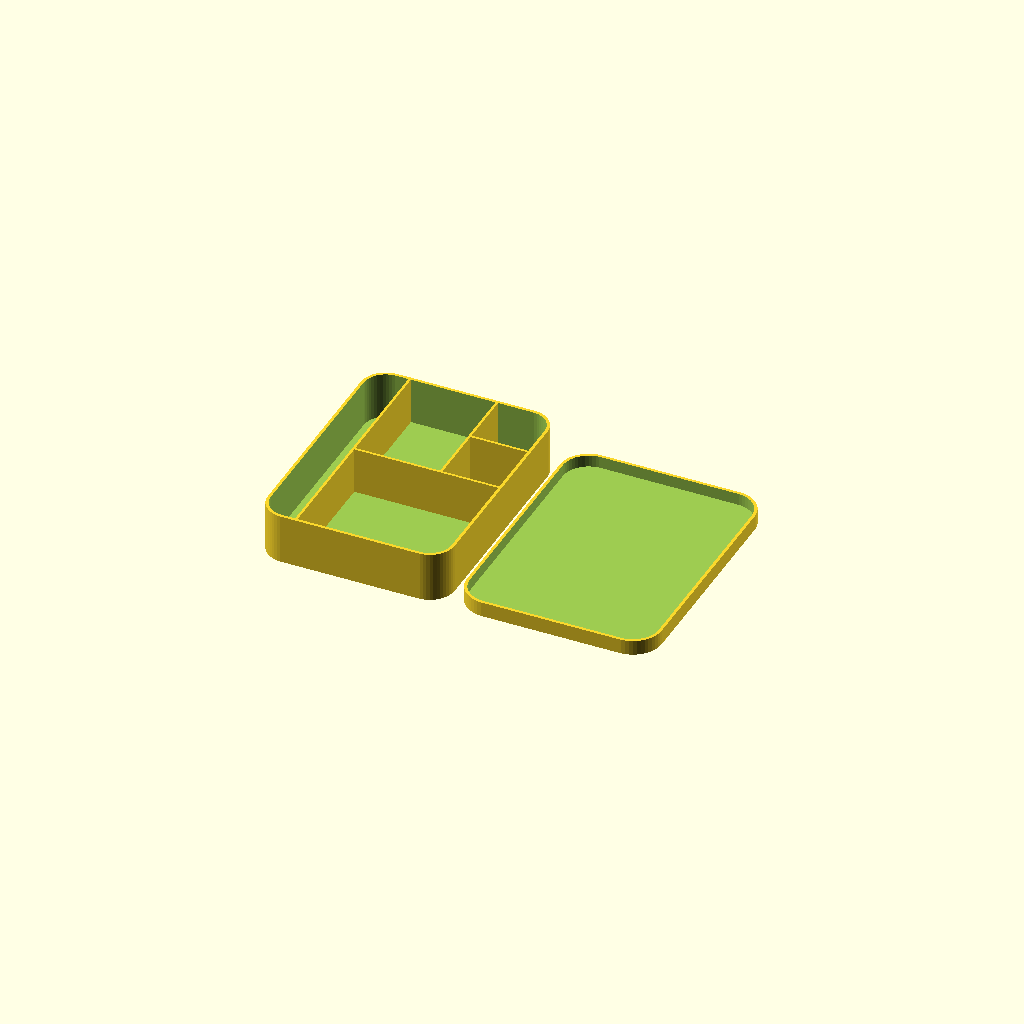
Cell 1 — every parameter at its default value.
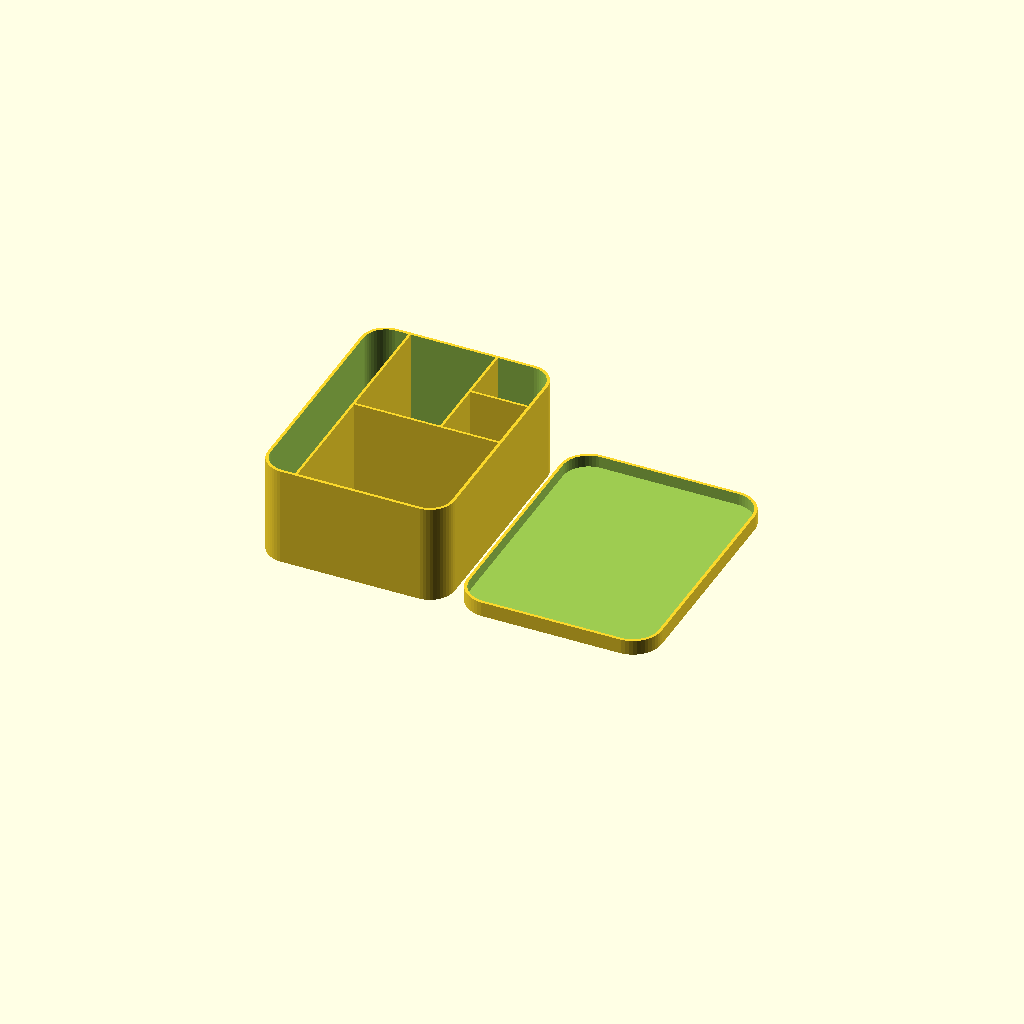
Cell 2: the same model with height = 40.
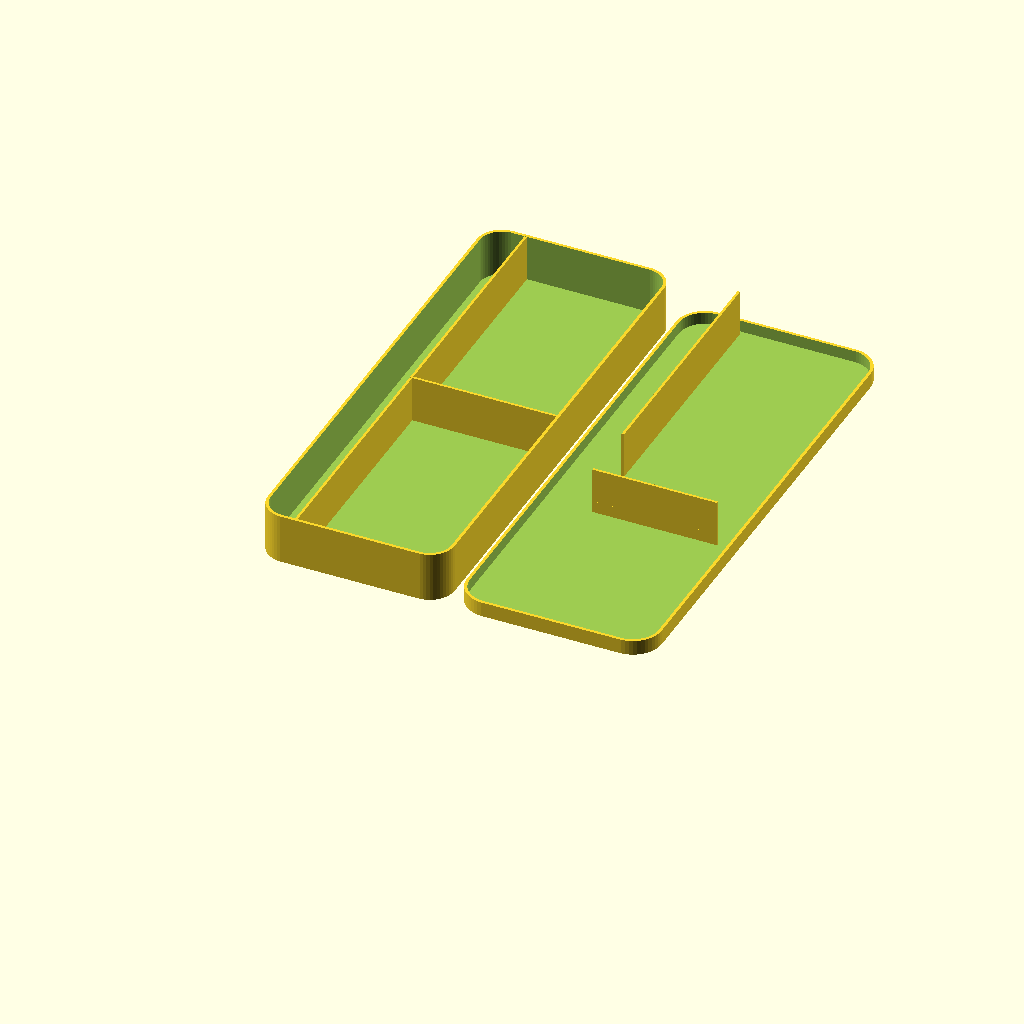
Cell 3: the same model with length = 200.
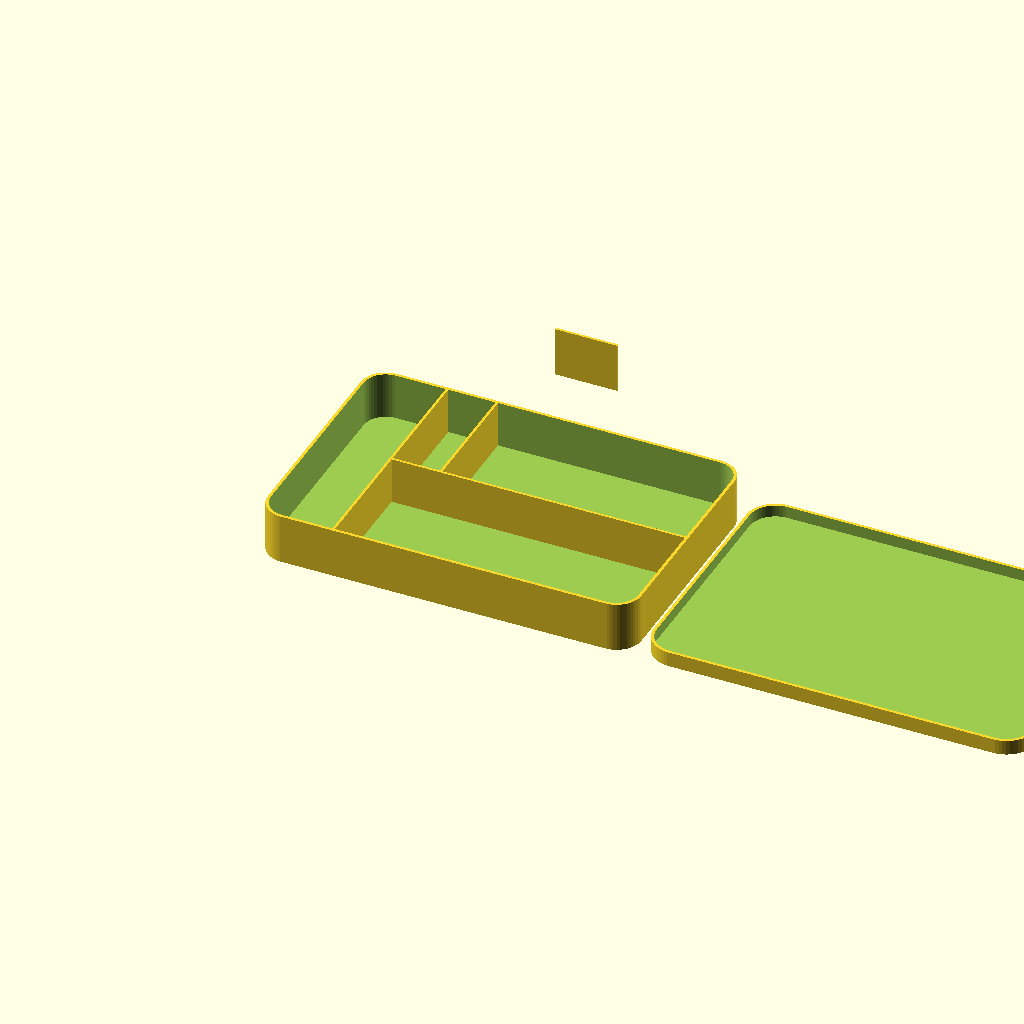
Cell 4: the same model with width = 150.
All cells are drawn from one camera (rotation 55°, 0°, 25°, orthographic, colour scheme Cornfield), so only the parameter changes between them.
Source of the model, inputs/thingiverse/thing-3443676/files/Customizable_Jewelry_Box.scad:
/* [Box] */
//Box height
height=20;
//Box length
length=100;
//Box width
width=75;
//Radius for corners (minimum 2)
cornerrad=10*1;
//Wall thickness
outwalls=1.2*1;
//Box thickness for floor
thickness=1.2;
//divider thickness
divider_thickness=1;

/* [Lid] */
//Tolerance for lid
tol=0.4*1; 
//Lid thickness for top
lidthickness=1.2;
//Lid height
lidheight=6;

//
/*[type of divider arrangement;]*/
type=4;

//////
if (type==1)
{   
/* [Box Sections1] */
//across long (Y)
 translate([.4*width,0,0])
    cube([divider_thickness,length,height]);
 //top big divider (X)
 translate([.4*width,1/2*length,0])
    cube([.6*width,divider_thickness,height]);
 //top small divider (Y)
 translate([1/2*length,1/2*length,0])
    cube([divider_thickness,1/2*length,height]); 
 //top small divider (X)
 translate([1/2*length,width,0])
    cube([1/4*length,divider_thickness,height]);
}
//////
if (type==2)
{
/* [Box Sections2] */
//across top left (Y)
 translate([.25*width,.5*length,0])
    cube([divider_thickness,.5*length,height]);
 // across long (X)
 translate([0,.5*length,0])
    cube([.5*length,divider_thickness,height]);
//across top right (Y)
 translate([.665*width,.5*length,0])
    cube([divider_thickness,.5*length,height]);
 //bottom big divider (Y)
 translate([.5*length,0,0])
    cube([divider_thickness,1/2*length,height]); 
 //bottom small divider (X)
 translate([0,.25*length,0])
    cube([1/2*length,divider_thickness,height]);
 //bottom small divider (Y)
 translate([0,.25*length,0])
    cube([divider_thickness,1/2*length,height]); 
}
/////////

if (type==3)
{
/* [Box Sections3] */
//across long (Y)
 translate([.4*width,0,0])
    cube([divider_thickness,length,height]);
 //top small divider (Y)
 translate([1/2*length,0,0])
    cube([divider_thickness,length,height]); 
 //top small divider (X)
 translate([.3*length,.35*width,0])
    cube([.43*length,divider_thickness,height]);
 //bottom small divider (X)
 translate([.3*length,width,0])
    cube([.43*length,divider_thickness,height]);
}
/////////

if (type==4)
{
/* [Box Sections4] */
//across long (Y)
 translate([.2*width,0,0])
    cube([divider_thickness,length,height]);
 //top big divider (X)
 translate([.2*width,1/2*length,0])
    cube([.8*width,divider_thickness,height]);
 //top small divider (Y)
 translate([1/2*length,1/2*length,0])
    cube([divider_thickness,1/2*length,height]); 
 //top small divider (X)
 translate([1/2*length,width,0])
    cube([.25*length,divider_thickness,height]);
}
/////


l=length-(cornerrad*2);
w=width-(cornerrad*2);

translate([cornerrad, cornerrad, 0]){
    union(){
        difference() {
            hull() {
                h = (height/2);
                translate([0,0,h]) cylinder(h=height, r=cornerrad, $fn=50, center = true);
                translate([0,l,h]) cylinder(h=height, r=cornerrad, $fn=50, center = true);
                translate([w,l,h]) cylinder(h=height, r=cornerrad, $fn=50, center = true);
                translate([w,0,h]) cylinder(h=height, r=cornerrad, $fn=50, center = true);
            }
            hull() {
                h = (height/2) + thickness;
                translate([0,0,h]) cylinder(h=height, r=cornerrad-outwalls, $fn=50, center = true);
                translate([0,l,h]) cylinder(h=height, r=cornerrad-outwalls, $fn=50, center = true);
                translate([w,l,h]) cylinder(h=height, r=cornerrad-outwalls, $fn=50, center = true);
                translate([w,0,h]) cylinder(h=height, r=cornerrad-outwalls, $fn=50, center = true);
            }
        }
      
  ///      if( sectionsl > 0 ){
  //          cutl = ((length) - (outwalls*2))/sectionsl;
  //          for(i = [cutl : cutl : length-cutl]) {
  //              translate([w/2,i+outwalls-cornerrad,sectionsh/2]) ///cube([width,inwalls,sectionsh], center=true);
     ///       }
    //    }
        
   //     if( sectionsw > 0 ){
   //         cutw = ((width) - (outwalls*2))/sectionsw;
    //        for(i = [cutw : cutw : width-cutw]) {
    //            translate([i+outwalls-cornerrad,l/2,sectionsh/2]) //cube([inwalls,length,sectionsh], center=true);
   //         }
    //    }
        
    }

    translate([w + (cornerrad*2) + 6, outwalls, 0]){
        difference() {
            hull() {
                h = (lidheight/2);
                translate([0,0,h]) cylinder(h=lidheight, r=cornerrad+tol+outwalls, $fn=50, center = true);
                translate([0,l,h]) cylinder(h=lidheight, r=cornerrad+tol+outwalls, $fn=50, center = true);
                translate([w,l,h]) cylinder(h=lidheight, r=cornerrad+tol+outwalls, $fn=50, center = true);
                translate([w,0,h]) cylinder(h=lidheight, r=cornerrad+tol+outwalls, $fn=50, center = true);
            }
            
            hull() {
                h = (lidheight/2) + lidthickness;
                translate([0,0,h]) cylinder(h=lidheight, r=(cornerrad)+tol, $fn=50, center = true);
                translate([0,l,h]) cylinder(h=lidheight, r=(cornerrad)+tol, $fn=50, center = true);
                translate([w,l,h]) cylinder(h=lidheight, r=(cornerrad)+tol, $fn=50, center = true);
                translate([w,0,h]) cylinder(h=lidheight, r=(cornerrad)+tol, $fn=50, center = true);
            }
        }
    }
}

 





 
Customizer parameters (derived from the source; name, type, default, range or options):
height: number, default 20
length: number, default 100
width: number, default 75
thickness: number, default 1.2
divider_thickness: number, default 1
lidthickness: number, default 1.2
lidheight: number, default 6
type: number, default 4
